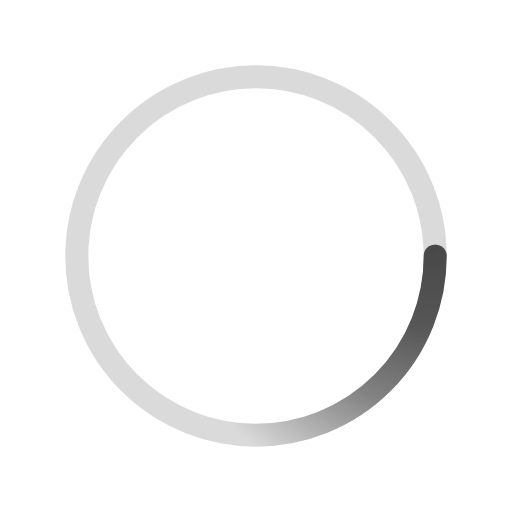
t = 0.00 s
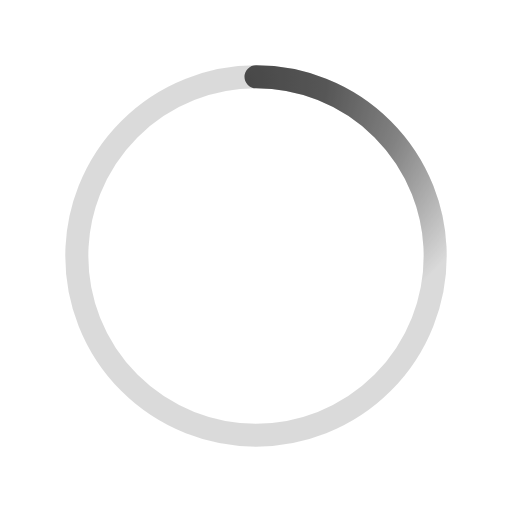
t = 0.50 s
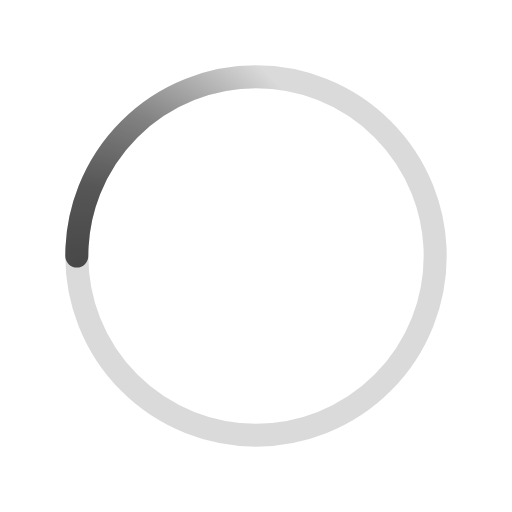
t = 1.00 s
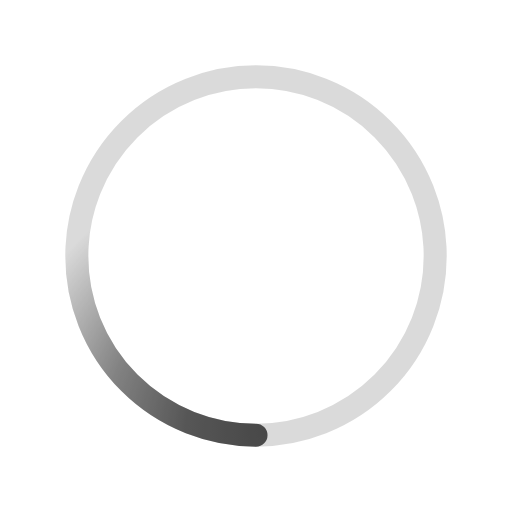
t = 1.50 s

The animated SVG that drew these frames (rendered in a browser with its animation timeline set to each time). Animation: 1 SMIL element (animateTransform=1); one cycle of 2.00 s, repeats indefinitely.

﻿<svg xmlns='http://www.w3.org/2000/svg' viewBox='0 0 200 200'><radialGradient id='a11' cx='.66' fx='.66' cy='.3125' fy='.3125' gradientTransform='scale(1.5)'><stop offset='0' stop-color='#484848'></stop><stop offset='.3' stop-color='#484848' stop-opacity='.9'></stop><stop offset='.6' stop-color='#484848' stop-opacity='.6'></stop><stop offset='.8' stop-color='#484848' stop-opacity='.3'></stop><stop offset='1' stop-color='#484848' stop-opacity='0'></stop></radialGradient><circle transform-origin='center' fill='none' stroke='url(#a11)' stroke-width='9' stroke-linecap='round' stroke-dasharray='200 1000' stroke-dashoffset='0' cx='100' cy='100' r='70'><animateTransform type='rotate' attributeName='transform' calcMode='spline' dur='2' values='360;0' keyTimes='0;1' keySplines='0 0 1 1' repeatCount='indefinite'></animateTransform></circle><circle transform-origin='center' fill='none' opacity='.2' stroke='#484848' stroke-width='9' stroke-linecap='round' cx='100' cy='100' r='70'></circle></svg>